Image classification data set "gemstone" (minh-me/train-model on GitHub). Class labels (87): alexandrite, almandine, amazonite, amber, amethyst, ametrine, andalusite, andradite, aquamarine, green aventurine, yellow aventurine, benitoite, golden beryl, bixbite, bloodstone, blue lace agate, carnelian, cats eye, chalcedony, blue chalcedony, chrome diopside, chrysoberyl, chrysocolla, chrysoprase, citrine, coral, danburite, diamond, diaspore, dumortierite, emerald, fluorite, red garnet, goshenite, grossular, hessonite, hiddenite, iolite, jade, jasper, kunzite, kyanite, labradorite, lapis lazuli, larimar, malachite, moonstone, morganite, black onyx, green onyx, red onyx, opal, pearl, peridot, prehnite, pyrite, pyrope, beer quartz, lemon quartz, rose quartz, rutilated quartz, smoky quartz, rhodochrosite, rhodolite, rhodonite, ruby, blue sapphire, pink sapphire, purple sapphire, yellow sapphire, scapolite, serpentine, sodalite, spessartite, sphene, spinel, spodumene, sunstone, tanzanite, tigers eye, topaz, tourmaline, tsavorite, turquoise, variscite, zircon, zoisite.

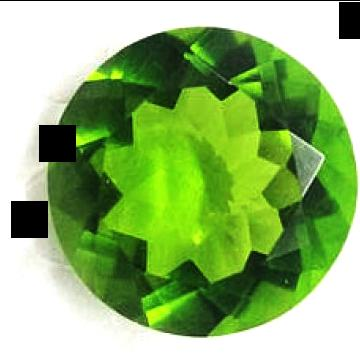
Label: peridot

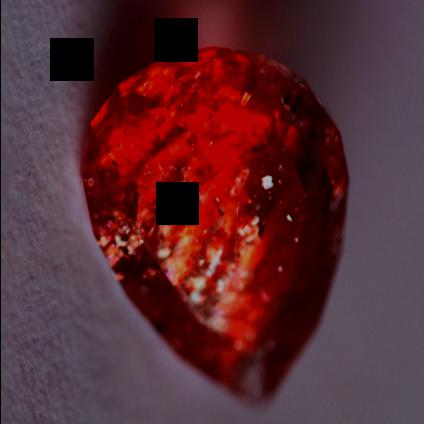
Label: sunstone

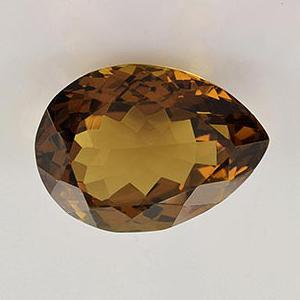
Label: beer quartz

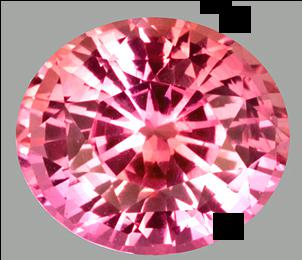
Label: pink sapphire

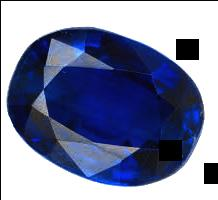
Label: kyanite

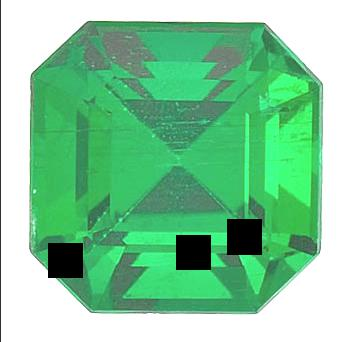
Label: emerald
